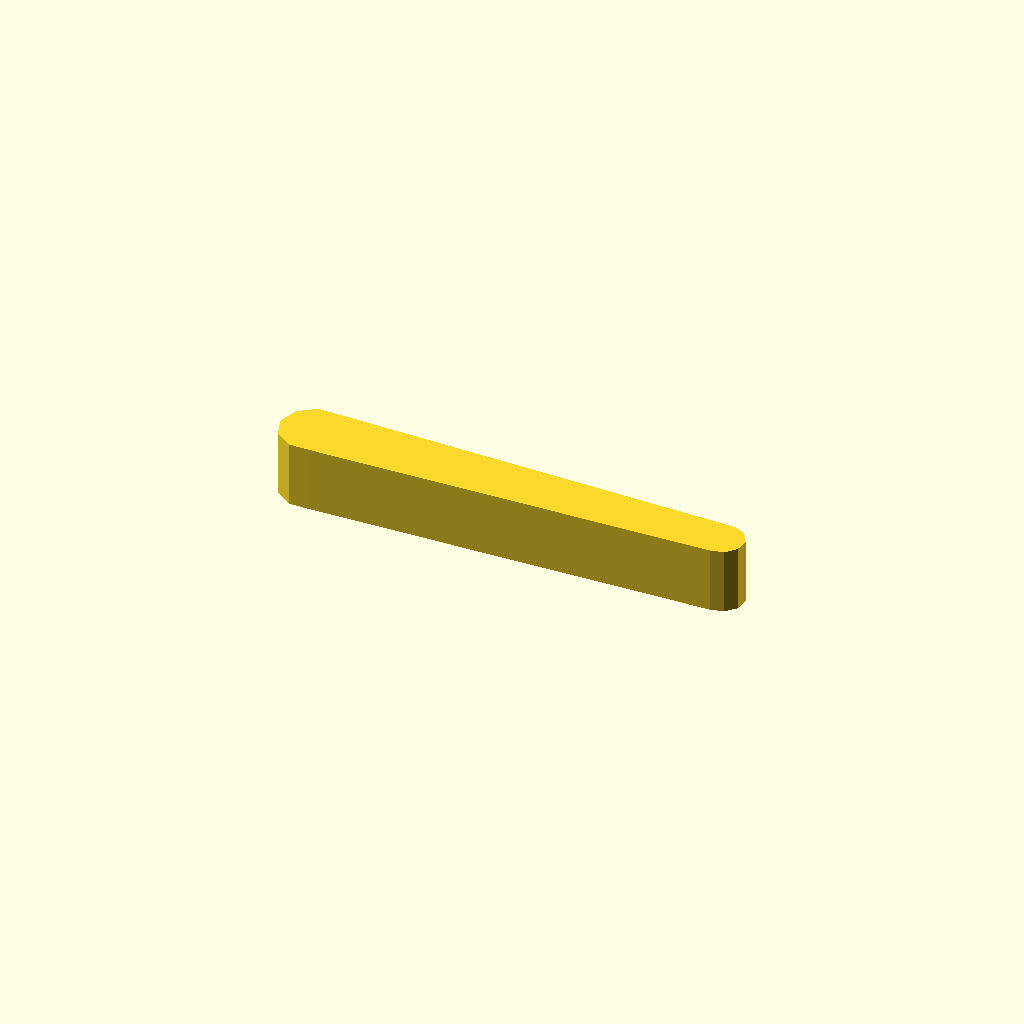
Cell 1: the model at its default parameters.
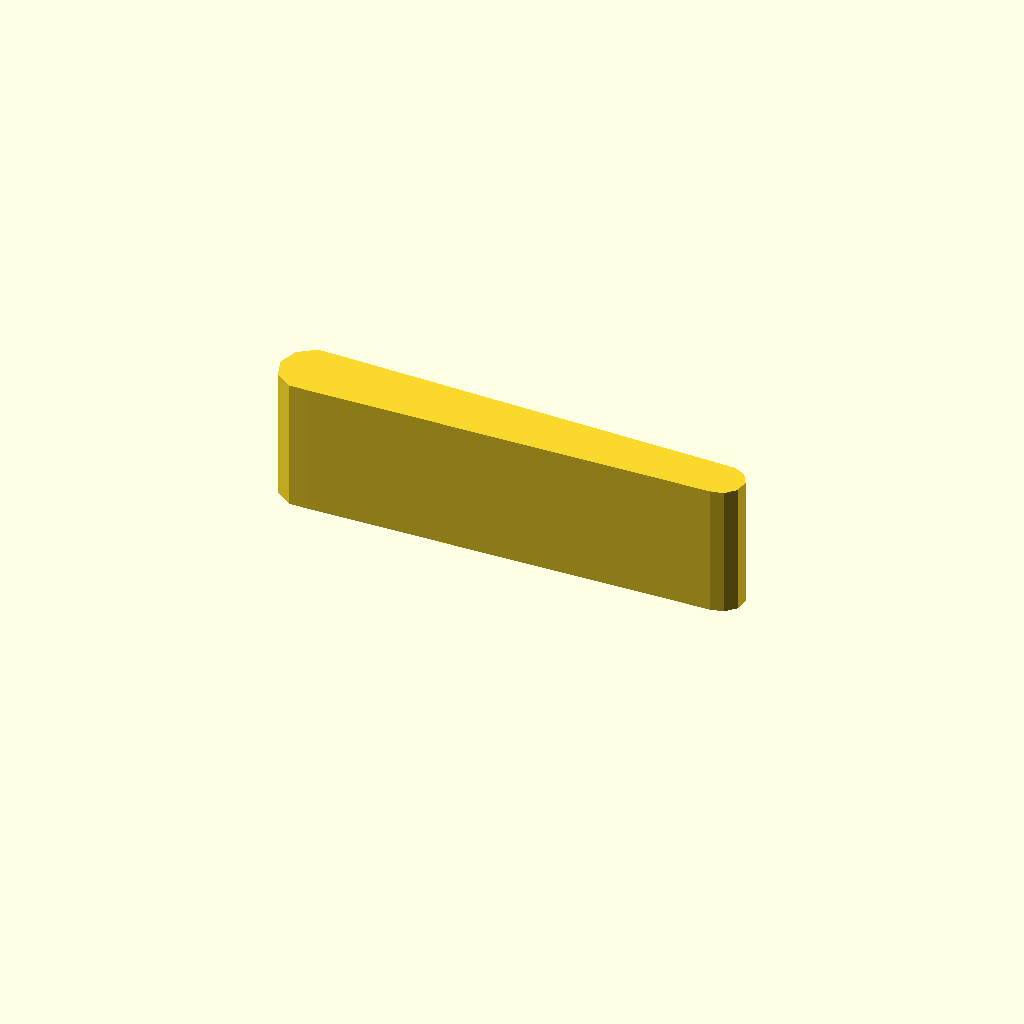
Cell 2 — profile_height set to 24, the other parameters unchanged.
All cells are drawn from one camera (rotation 55°, 0°, 25°, orthographic, colour scheme Cornfield), so only the parameter changes between them.
Source of the model, optional_data/data/sketch1/leverarms/part_0052.scad:
$fn = 32;

// ----------------------------------------------------------------------
// Lever arm: two bosses 12 and 8 mm, 75 mm between centres
// ----------------------------------------------------------------------

// --- parameters (mm) ---
profile_height = 12;      // extrusion height
profile_points = 13;      // points of the closed outline

profile = [[0, 5.706], [1.146, 2.18], [4.146, 0], [7.854, 0], [80.582, 1.728], [83, 2.242], [84.654, 4.079], [84.913, 6.538], [83.677, 8.679], [81.418, 9.684], [7.854, 11.413], [4.146, 11.413], [1.146, 9.233]];  // single closed polygon, 13 points, counter clockwise

// --- the one profile operation ---
linear_extrude(height = profile_height) polygon(points = profile);
Parameter table extracted from the source (name, type, default, range or options):
profile_height: number, default 12
profile_points: number, default 13
